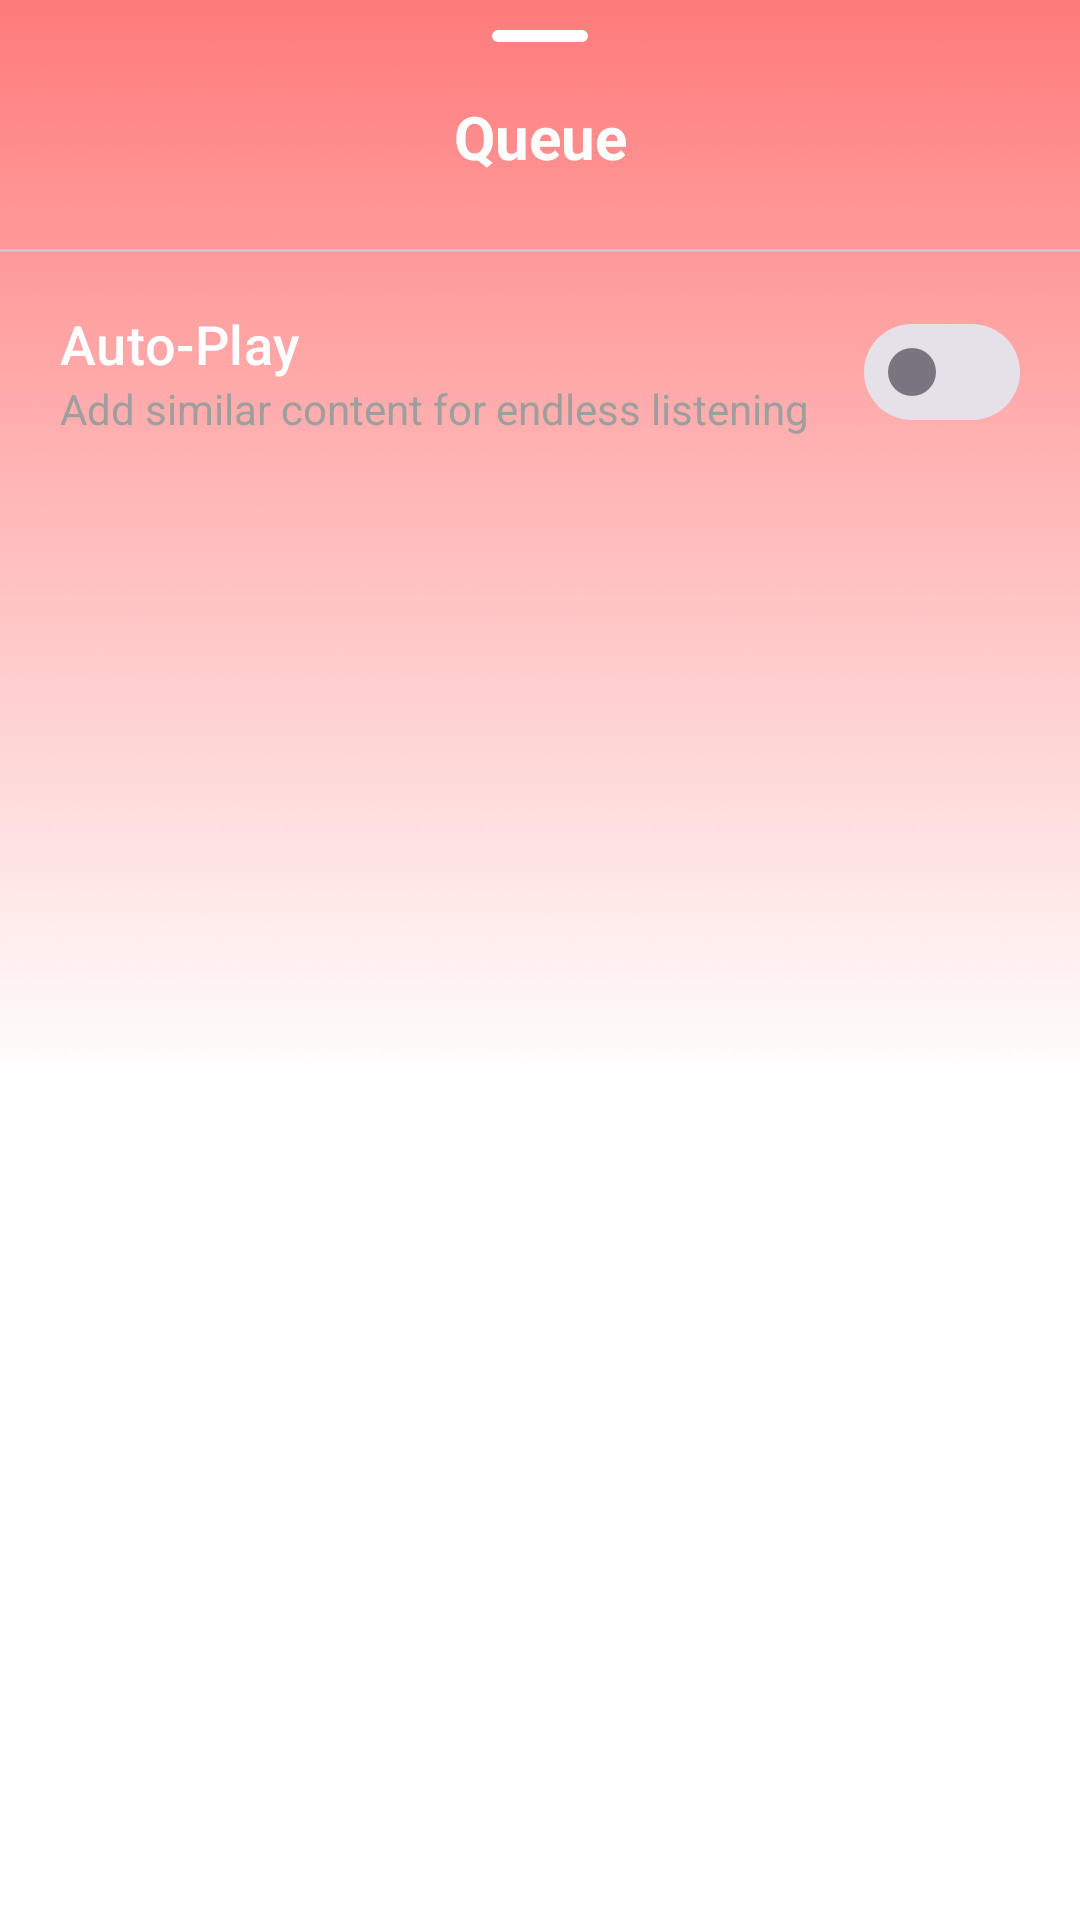

Produce the Android XML layout that renders to this screen, including the resource entries it uses.
<!-- AndroidManifest.xml: application theme splash_screen -->
<!-- res/layout/bottom_sheet_queue.xml -->
<?xml version="1.0" encoding="utf-8"?>
<LinearLayout xmlns:android="http://schemas.android.com/apk/res/android"
    xmlns:app="http://schemas.android.com/apk/res-auto"
    android:layout_width="match_parent"
    android:layout_height="wrap_content"
    android:minHeight="600dp"
    android:orientation="vertical"
    android:background="@android:color/transparent"
    app:layout_behavior="com.google.android.material.bottomsheet.BottomSheetBehavior">

    <com.google.android.material.bottomsheet.BottomSheetDragHandleView
        android:layout_width="match_parent"
        android:layout_height="24dp"
        android:paddingTop="8dp"
        android:paddingBottom="8dp"
        app:tint="@android:color/white" />

    <TextView
        android:id="@+id/queueTitle"
        android:layout_width="match_parent"
        android:layout_height="wrap_content"
        android:text="@string/queue_btn"
        android:textSize="20sp"
        android:textStyle="bold"
        android:textColor="@android:color/white"
        android:padding="8dp"
        android:gravity="center_horizontal"/>

    <androidx.core.widget.NestedScrollView
        android:layout_width="match_parent"
        android:layout_height="match_parent"
        android:fillViewport="true">

        <LinearLayout
            android:layout_width="match_parent"
            android:layout_height="wrap_content"
            android:orientation="vertical">

            <TextView
                android:id="@+id/queueInstructionText"
                android:layout_width="match_parent"
                android:layout_height="wrap_content"
                android:text="Drag songs to reorder • Tap remove icon to delete from queue"
                android:textSize="12sp"
                android:paddingHorizontal="16dp"
                android:paddingBottom="8dp"
                android:gravity="center"
                android:textColor="@android:color/white"
                android:alpha="0.7"
                android:visibility="gone"/>

            <androidx.recyclerview.widget.RecyclerView
                android:id="@+id/queueRV"
                android:layout_width="match_parent"
                android:layout_height="wrap_content"
                android:paddingBottom="16dp"
                android:clipToPadding="false"
                android:nestedScrollingEnabled="false"/>

            <TextView
                android:id="@+id/emptyQueueText"
                android:layout_width="match_parent"
                android:layout_height="wrap_content"
                android:text="@string/empty_queue_message"
                android:textSize="16sp"
                android:padding="16dp"
                android:gravity="center"
                android:visibility="gone"
                android:textColor="@android:color/white"/>

            <com.google.android.material.divider.MaterialDivider
                android:layout_width="match_parent"
                android:layout_height="wrap_content" />

            
            <LinearLayout
                android:id="@+id/autoPlayRow"
                android:layout_width="match_parent"
                android:layout_height="wrap_content"
                android:orientation="horizontal"
                android:gravity="center_vertical"
                android:paddingVertical="16dp"
                android:paddingHorizontal="20dp">

                
                <LinearLayout
                    android:layout_width="0dp"
                    android:layout_height="wrap_content"
                    android:layout_weight="1"
                    android:orientation="vertical">

                    <TextView
                        android:layout_width="wrap_content"
                        android:layout_height="wrap_content"
                        android:text="Auto-Play"
                        android:textSize="18sp"
                        android:textAppearance="?attr/textAppearanceTitleMedium"
                        android:textColor="@color/white" />

                    <TextView
                        android:layout_width="wrap_content"
                        android:layout_height="wrap_content"
                        android:textSize="14sp"
                        android:text="Add similar content for endless listening"
                        android:textColor="@color/light_grey"/>

                </LinearLayout>

                <com.google.android.material.materialswitch.MaterialSwitch
                    android:id="@+id/autoPlaySwitch"
                    android:layout_width="wrap_content"
                    android:layout_height="wrap_content"
                    android:checked="false"
                    app:thumbElevation="2dp"
                    app:trackDecorationTint="@android:color/transparent" />
            </LinearLayout>

            
            <LinearLayout
                android:id="@+id/recommendedSongsContainer"
                android:layout_width="match_parent"
                android:layout_height="wrap_content"
                android:orientation="vertical"
                android:visibility="gone"
                android:paddingTop="8dp"
                android:paddingBottom="16dp">

                <androidx.recyclerview.widget.RecyclerView
                    android:id="@+id/recommendedSongsRV"
                    android:layout_width="match_parent"
                    android:layout_height="wrap_content"
                    android:clipToPadding="false"
                    android:nestedScrollingEnabled="false"/>

            </LinearLayout>
        </LinearLayout>
    </androidx.core.widget.NestedScrollView>
</LinearLayout>
<!-- resources referenced by this layout -->
<resources>
  <color name="light_grey">#9E9E9E</color>
  <color name="white">#FFFFFFFF</color>
  <string name="empty_queue_message">Your queue is empty.</string>
  <string name="queue_btn">Queue</string>
  <style name="splash_screen" parent="Theme.Material3.DayNight.NoActionBar">
          <item name="android:windowBackground">@drawable/splash_screen</item>
          <item name="android:forceDarkAllowed" tools:targetApi="q">false</item>
      </style>
  <!-- drawable splash_screen: png bitmap (drawable, 12378 bytes) -->
</resources>
